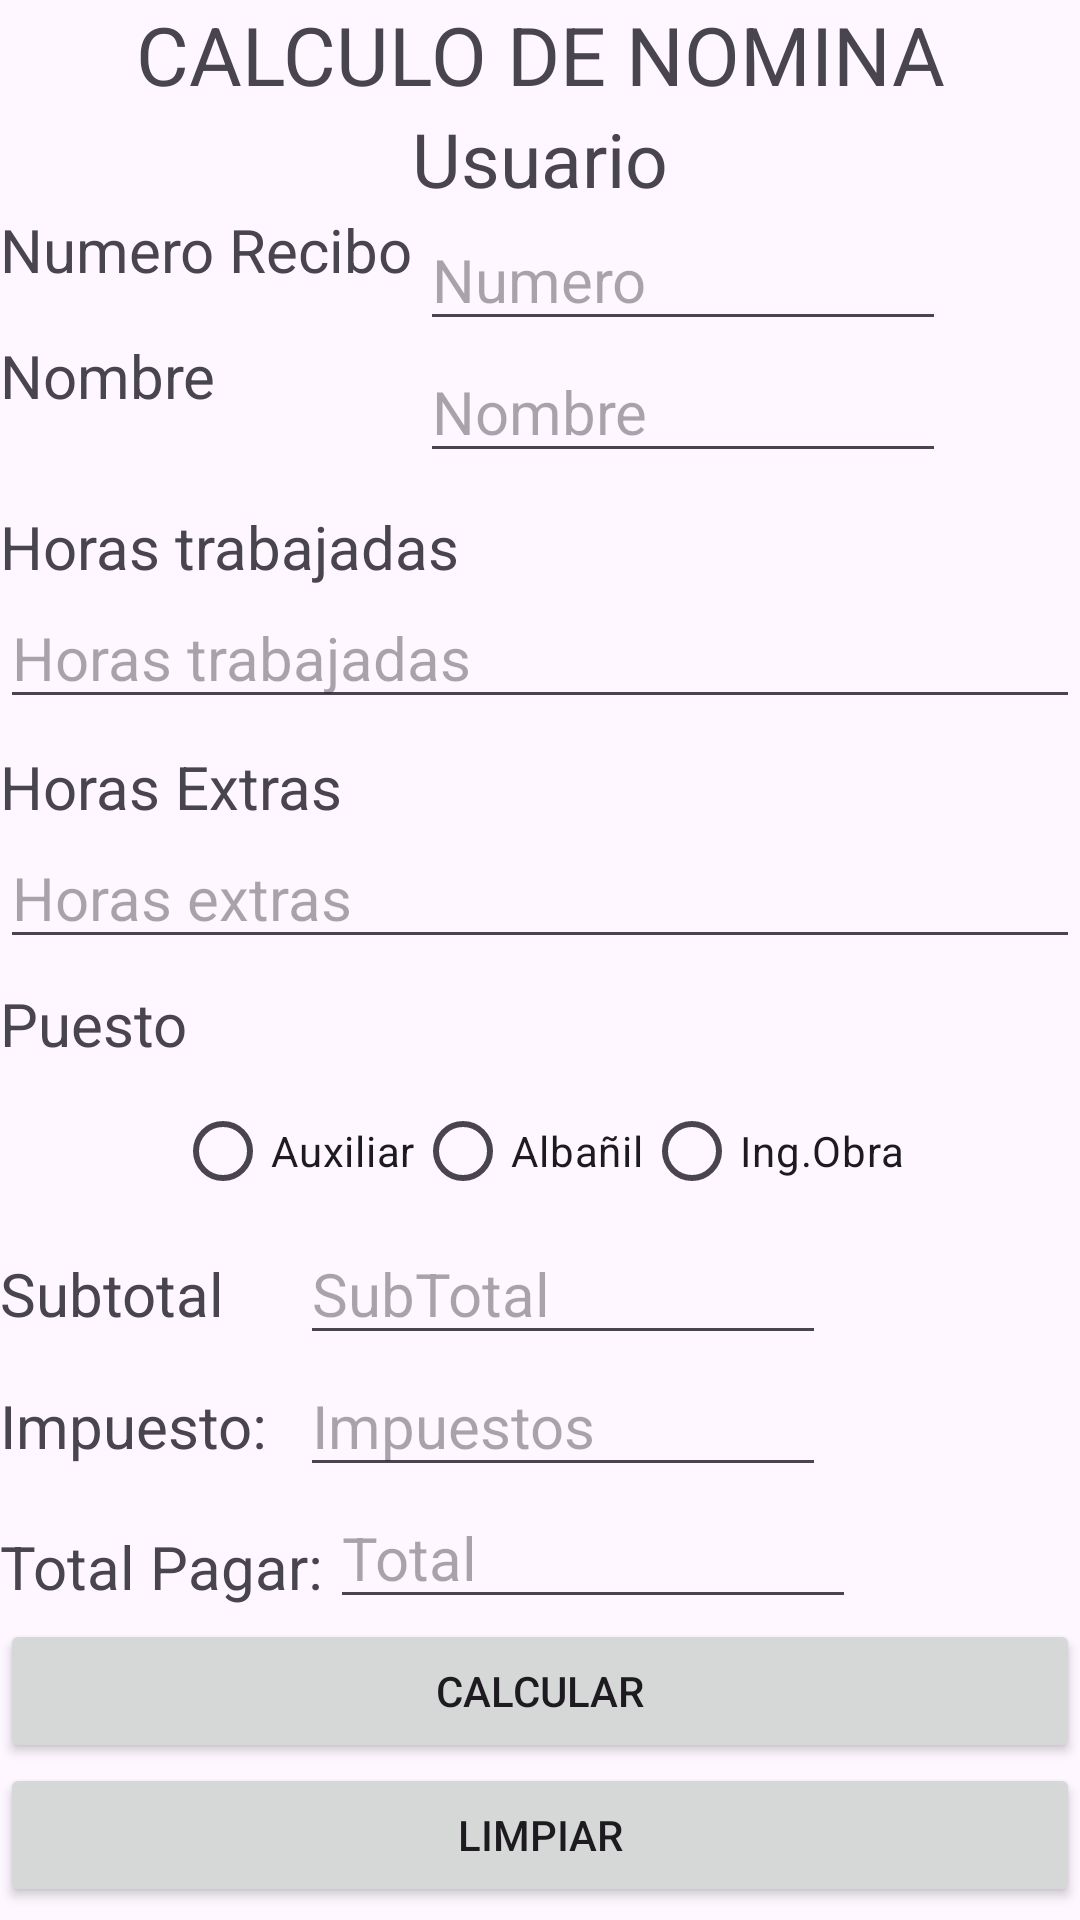

This screen was rendered from an Android layout file. Write that file and the resources it references.
<!-- AndroidManifest.xml: application theme Theme.PREEXAMEN -->
<!-- res/layout/activity_recibo.xml -->
<?xml version="1.0" encoding="utf-8"?>
<androidx.constraintlayout.widget.ConstraintLayout xmlns:android="http://schemas.android.com/apk/res/android"
    xmlns:app="http://schemas.android.com/apk/res-auto"
    xmlns:tools="http://schemas.android.com/tools"
    android:layout_width="match_parent"
    android:layout_height="match_parent"
    tools:context=".Activity_Recibo">





    <TextView
        android:id="@+id/lblNomina"
        android:layout_width="match_parent"
        android:layout_height="wrap_content"
        android:text="CALCULO DE NOMINA"
        android:textAlignment="center"
        android:textSize="27dp"

        app:layout_constraintStart_toStartOf="parent"
        app:layout_constraintEnd_toEndOf="parent"
        app:layout_constraintBottom_toTopOf="@id/lblUsuario" />

    <TextView
        android:id="@+id/lblUsuario"
        android:layout_width="match_parent"
        android:layout_height="wrap_content"
        android:text="Usuario"
        android:textSize="25dp"
        android:textAlignment="center"
        app:layout_constraintTop_toBottomOf="@id/lblNomina"
     />




    <TextView
        android:layout_width="140dp"
        android:layout_height="wrap_content"
        android:text="Numero Recibo"
        android:textSize="20dp"
        android:id="@+id/lblNumero"
        app:layout_constraintTop_toBottomOf="@id/lblUsuario"

        tools:ignore="MissingConstraints" />

    <EditText
        android:layout_width="30mm"
        android:layout_height="wrap_content"
        android:hint="Numero"
        android:id="@+id/txtNumero"
        android:inputType="number"
        android:textSize="20dp"
        app:layout_constraintTop_toBottomOf="@id/lblUsuario"
        app:layout_constraintStart_toEndOf="@+id/lblNumero"
        ></EditText>


    <TextView

        android:layout_width="140dp"
        android:layout_height="wrap_content"
        android:text="Nombre"
        android:textSize="20dp"
        android:id="@+id/lblNombre"
        app:layout_constraintTop_toBottomOf="@id/lblNumero"
        android:layout_marginTop="15dp"
        tools:ignore="MissingConstraints" />

    <EditText
        android:layout_width="30mm"
        android:layout_height="wrap_content"
        android:hint="Nombre"
        android:id="@+id/txtNombre"
        android:textSize="20dp"
        app:layout_constraintTop_toBottomOf="@id/txtNumero"
        app:layout_constraintStart_toEndOf="@+id/lblNombre"
        ></EditText>

    <TextView

        android:layout_width="200dp"
        android:layout_height="wrap_content"
        android:text="Horas trabajadas"
        android:textSize="20dp"
        android:id="@+id/lblhoras"
        app:layout_constraintTop_toBottomOf="@id/lblNombre"
        android:layout_marginTop="30dp"
        tools:ignore="MissingConstraints" />

    <EditText
        android:layout_width="match_parent"
        android:layout_height="wrap_content"
        android:hint="Horas trabajadas"
        android:id="@+id/txtHoras"
        android:inputType="numberDecimal"
        android:textSize="20dp"
        app:layout_constraintTop_toBottomOf="@id/lblhoras"
        ></EditText>

    <TextView

        android:layout_width="200dp"
        android:layout_height="wrap_content"
        android:text="Horas Extras"
        android:textSize="20dp"
        android:id="@+id/lblHorasExtras"
        app:layout_constraintTop_toBottomOf="@id/txtHoras"
        android:layout_marginTop="9dp"
        tools:ignore="MissingConstraints" />

    <EditText
        android:layout_width="match_parent"
        android:layout_height="wrap_content"
        android:hint="Horas extras"
        android:id="@+id/txtHorasExtras"
        android:inputType="numberDecimal"

        android:textSize="20dp"
        app:layout_constraintTop_toBottomOf="@id/lblHorasExtras"
        ></EditText>

    <TextView

        android:layout_width="200dp"
        android:layout_height="wrap_content"
        android:text="Puesto"
        android:textSize="20dp"
        android:id="@+id/lblPuesto"
        app:layout_constraintTop_toBottomOf="@id/txtHorasExtras"
        android:layout_marginTop="8dp"
        tools:ignore="MissingConstraints" />

    <RadioGroup
        android:id="@+id/rdPuestos"
        android:layout_width="match_parent"
        android:layout_height="wrap_content"
        android:orientation="horizontal"
        app:layout_constraintTop_toBottomOf="@id/lblPuesto"
        android:layout_marginTop="5dp"
        android:gravity="center"
        tools:ignore="MissingConstraints"
        >

        <RadioButton
            android:layout_width="wrap_content"
            android:layout_height="match_parent"
            android:id="@+id/rbAuxiliar"
            android:text="Auxiliar">

        </RadioButton>
        <RadioButton
            android:layout_width="wrap_content"
            android:layout_height="match_parent"
            android:id="@+id/rbAlbañil"
            android:text="Albañil">

        </RadioButton>

        <RadioButton
            android:layout_width="wrap_content"
            android:layout_height="match_parent"
            android:id="@+id/rbIngObra"
            android:text="Ing.Obra">

        </RadioButton>
    </RadioGroup>


    <TextView

        android:layout_width="100dp"
        android:layout_height="wrap_content"
        android:text="Subtotal"
        android:textSize="20dp"
        android:id="@+id/lblSubtotal"
        app:layout_constraintTop_toBottomOf="@id/rdPuestos"
        android:layout_marginTop="10dp"
        tools:ignore="MissingConstraints" />

    <EditText
        android:layout_width="30mm"
        android:layout_height="wrap_content"
        android:hint="SubTotal"

        android:id="@+id/txtSubTotal"
        android:layout_marginTop="0dp"
        android:textSize="20dp"
        app:layout_constraintTop_toBottomOf="@id/rdPuestos"
        app:layout_constraintStart_toEndOf="@+id/lblSubtotal"
        android:inputType="none"
        ></EditText>

    <TextView

        android:layout_width="100dp"
        android:layout_height="wrap_content"
        android:text="Impuesto:"
        android:textSize="20dp"
        android:id="@+id/lblImpuesto"
        app:layout_constraintTop_toBottomOf="@id/txtSubTotal"
        android:layout_marginTop="10dp"
        tools:ignore="MissingConstraints" />

    <EditText
        android:layout_width="30mm"
        android:layout_height="wrap_content"
        android:hint="Impuestos"
        android:id="@+id/txtImpuestos"
        android:layout_marginTop="0dp"
        android:textSize="20dp"
        app:layout_constraintTop_toBottomOf="@id/txtSubTotal"
        app:layout_constraintStart_toEndOf="@+id/lblImpuesto"
        android:inputType="none"

        ></EditText>

    <TextView

        android:layout_width="110dp"
        android:layout_height="wrap_content"
        android:text="Total Pagar:"
        android:textSize="20dp"
        android:id="@+id/lbltotalPagar"
        app:layout_constraintTop_toBottomOf="@id/lblImpuesto"
        android:layout_marginTop="20dp"
        tools:ignore="MissingConstraints" />

    <EditText
        android:layout_width="30mm"
        android:layout_height="wrap_content"
        android:hint="Total"
        android:id="@+id/txttotalPagar"
        android:layout_marginTop="0dp"
        android:textSize="20dp"
        app:layout_constraintTop_toBottomOf="@id/txtImpuestos"
        app:layout_constraintStart_toEndOf="@+id/lbltotalPagar"
        android:inputType="none"
        ></EditText>


    <Button
        android:layout_width="match_parent"
        android:layout_height="wrap_content"
        android:id="@+id/btnCalcular"

        android:text="CALCULAR"
        app:layout_constraintTop_toBottomOf="@id/txttotalPagar">

    </Button>


    <Button
        android:layout_width="match_parent"
        android:layout_height="wrap_content"
        android:id="@+id/btnLimpiar"
        android:text="LIMPIAR"
        app:layout_constraintTop_toBottomOf="@id/btnCalcular">

    </Button>


    <Button
        android:layout_width="match_parent"
        android:layout_height="wrap_content"
        android:id="@+id/btnRegresar"
        android:text="REGRESAR"
        app:layout_constraintTop_toBottomOf="@id/btnLimpiar">

    </Button>






</androidx.constraintlayout.widget.ConstraintLayout>
<!-- resources referenced by this layout -->
<resources>
  <style name="Theme.PREEXAMEN" parent="Base.Theme.PREEXAMEN" />
  <style name="Base.Theme.PREEXAMEN" parent="Theme.Material3.DayNight.NoActionBar">
          
          
      </style>
</resources>
